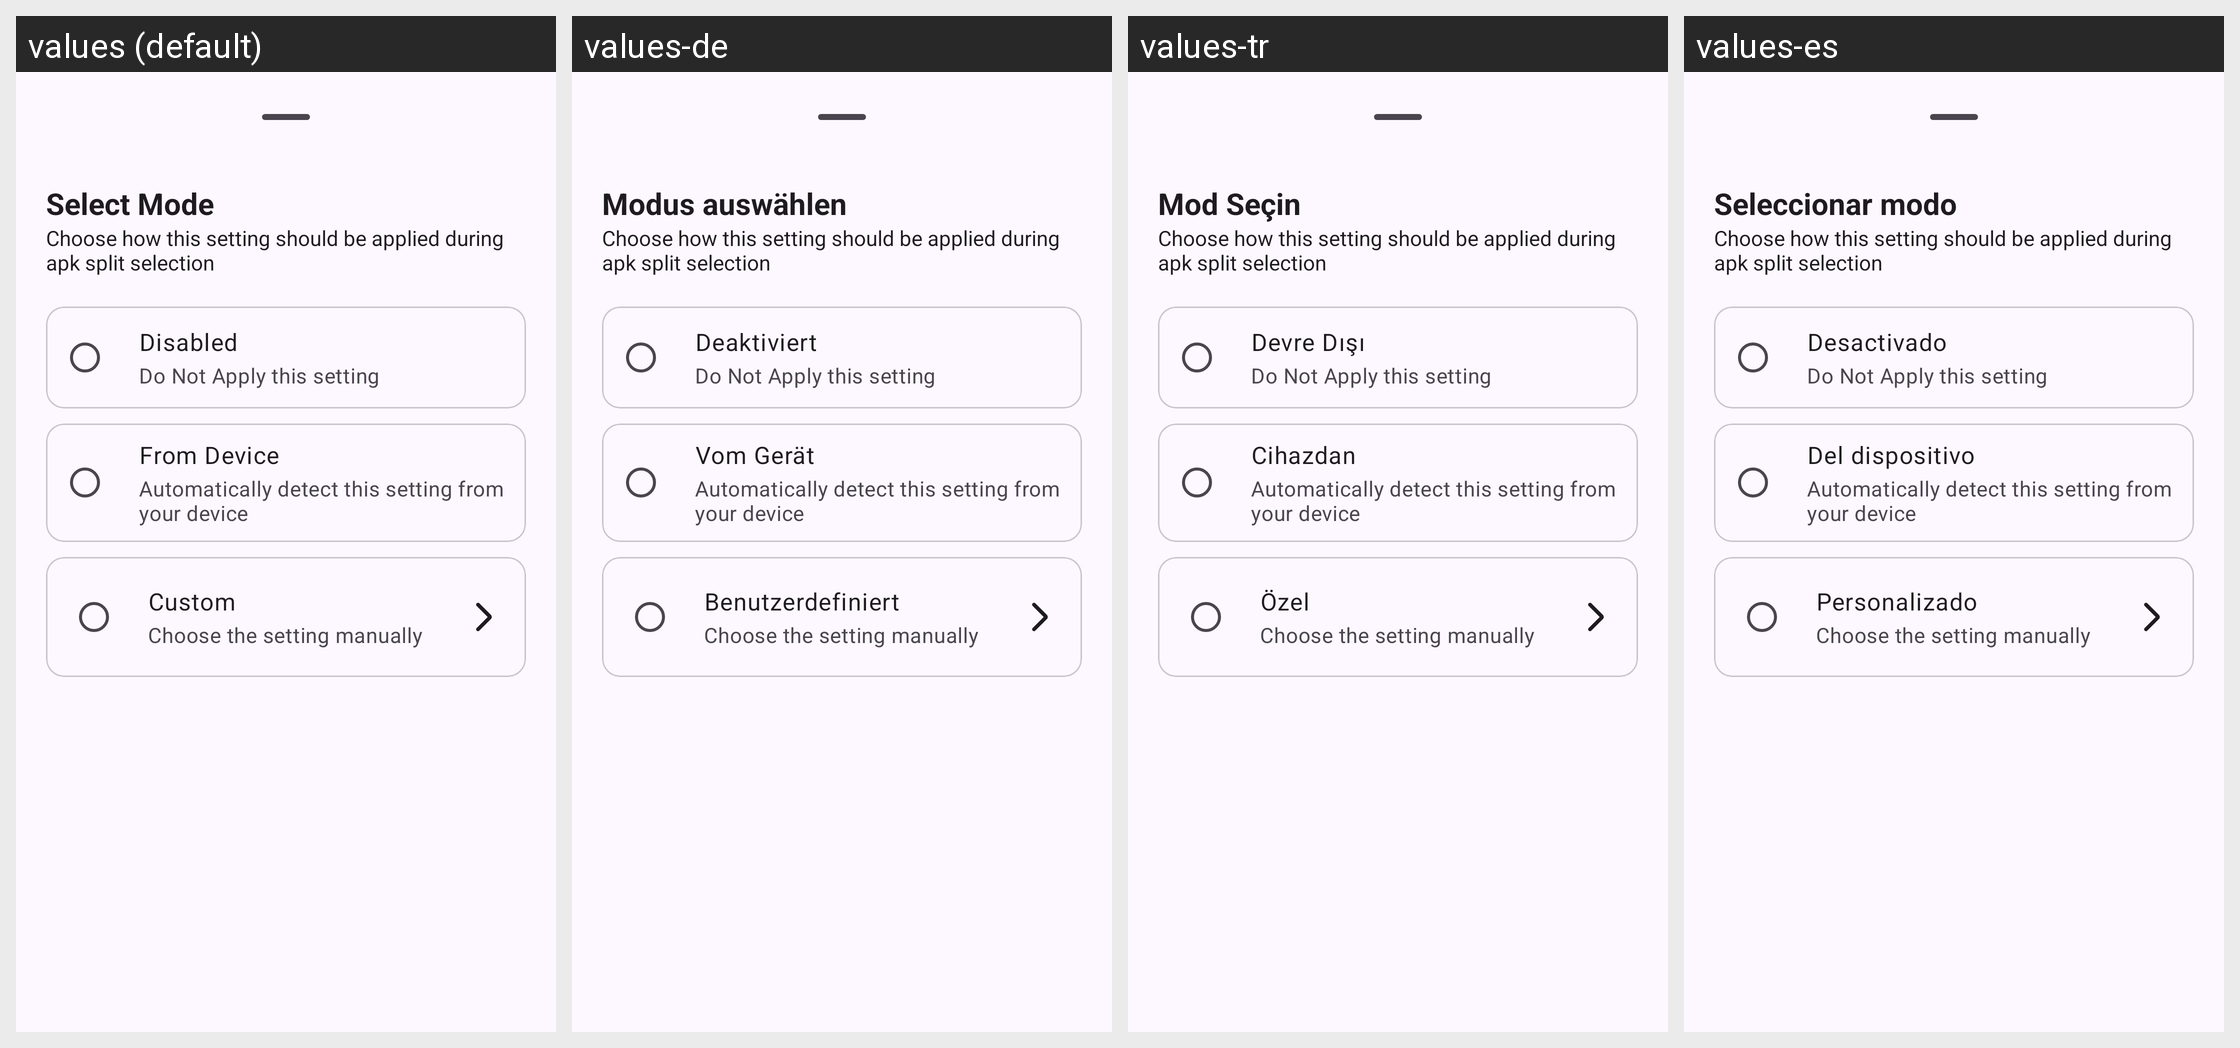

Translations of the strings shown on this Android screen, per locale in the grid:
Android screen res/layout/auto_device_bottom_sheet.xml rendered under 4 locales, left to right: values (default), values-de, values-tr, values-es. Device: Nexus 5 (rendered at 1080×1920; each locale shown at half size, 540×960, under a caption strip naming it); theme AppTheme.
Other locales in the repository, not shown: values-ar, values-fr, values-hi, values-in, values-it, values-ja, values-ko, values-ms, values-pt, values-ru, values-vi, values-zh.
Strings drawn on this screen, with the default value and each locale's value (text and hints the layout hard-codes, and strings that could not be matched under every locale, appear in the picture but are not listed):

select_mode
  values: Select Mode
  values-de: Modus auswählen
  values-tr: Mod Seçin
  values-es: Seleccionar modo

mode_disabled
  values: Disabled
  values-de: Deaktiviert
  values-tr: Devre Dışı
  values-es: Desactivado

mode_from_device
  values: From Device
  values-de: Vom Gerät
  values-tr: Cihazdan
  values-es: Del dispositivo

mode_custom
  values: Custom
  values-de: Benutzerdefiniert
  values-tr: Özel
  values-es: Personalizado

choose_the_setting_manually
  values: Choose the setting manually
  values-de: Choose the setting manually  [not translated; the default value is used]
  values-tr: Choose the setting manually  [not translated; the default value is used]
  values-es: Choose the setting manually  [not translated; the default value is used]
